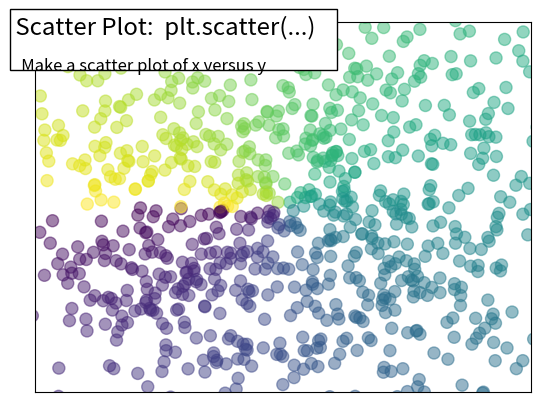

Source code (Python):
%matplotlib inline

import numpy as np
import matplotlib.pyplot as plt

n = 1024
X = np.random.normal(0, 1, n)
Y = np.random.normal(0, 1, n)

T = np.arctan2(Y,X)

plt.scatter(X, Y, s=75, c=T, alpha=.5)
plt.xlim(-1.5, 1.5)
plt.xticks(())
plt.ylim(-1.5, 1.5)
plt.yticks(())


# Add a title and a box around it
from matplotlib.patches import FancyBboxPatch
ax = plt.gca()
ax.add_patch(FancyBboxPatch((-0.05, .87),
                            width=.66, height=.165, clip_on=False,
                            boxstyle="square,pad=0", zorder=3,
                            facecolor='white', alpha=1.0,
                            transform=plt.gca().transAxes))

plt.text(-0.05, 1.02, " Scatter Plot:  plt.scatter(...)\n",
      horizontalalignment='left',
      verticalalignment='top',
      size='xx-large',
      transform=plt.gca().transAxes)

plt.text(-0.05, 1.01, "\n\n   Make a scatter plot of x versus y ",
      horizontalalignment='left',
      verticalalignment='top',
      size='large',
      transform=plt.gca().transAxes)

plt.show()